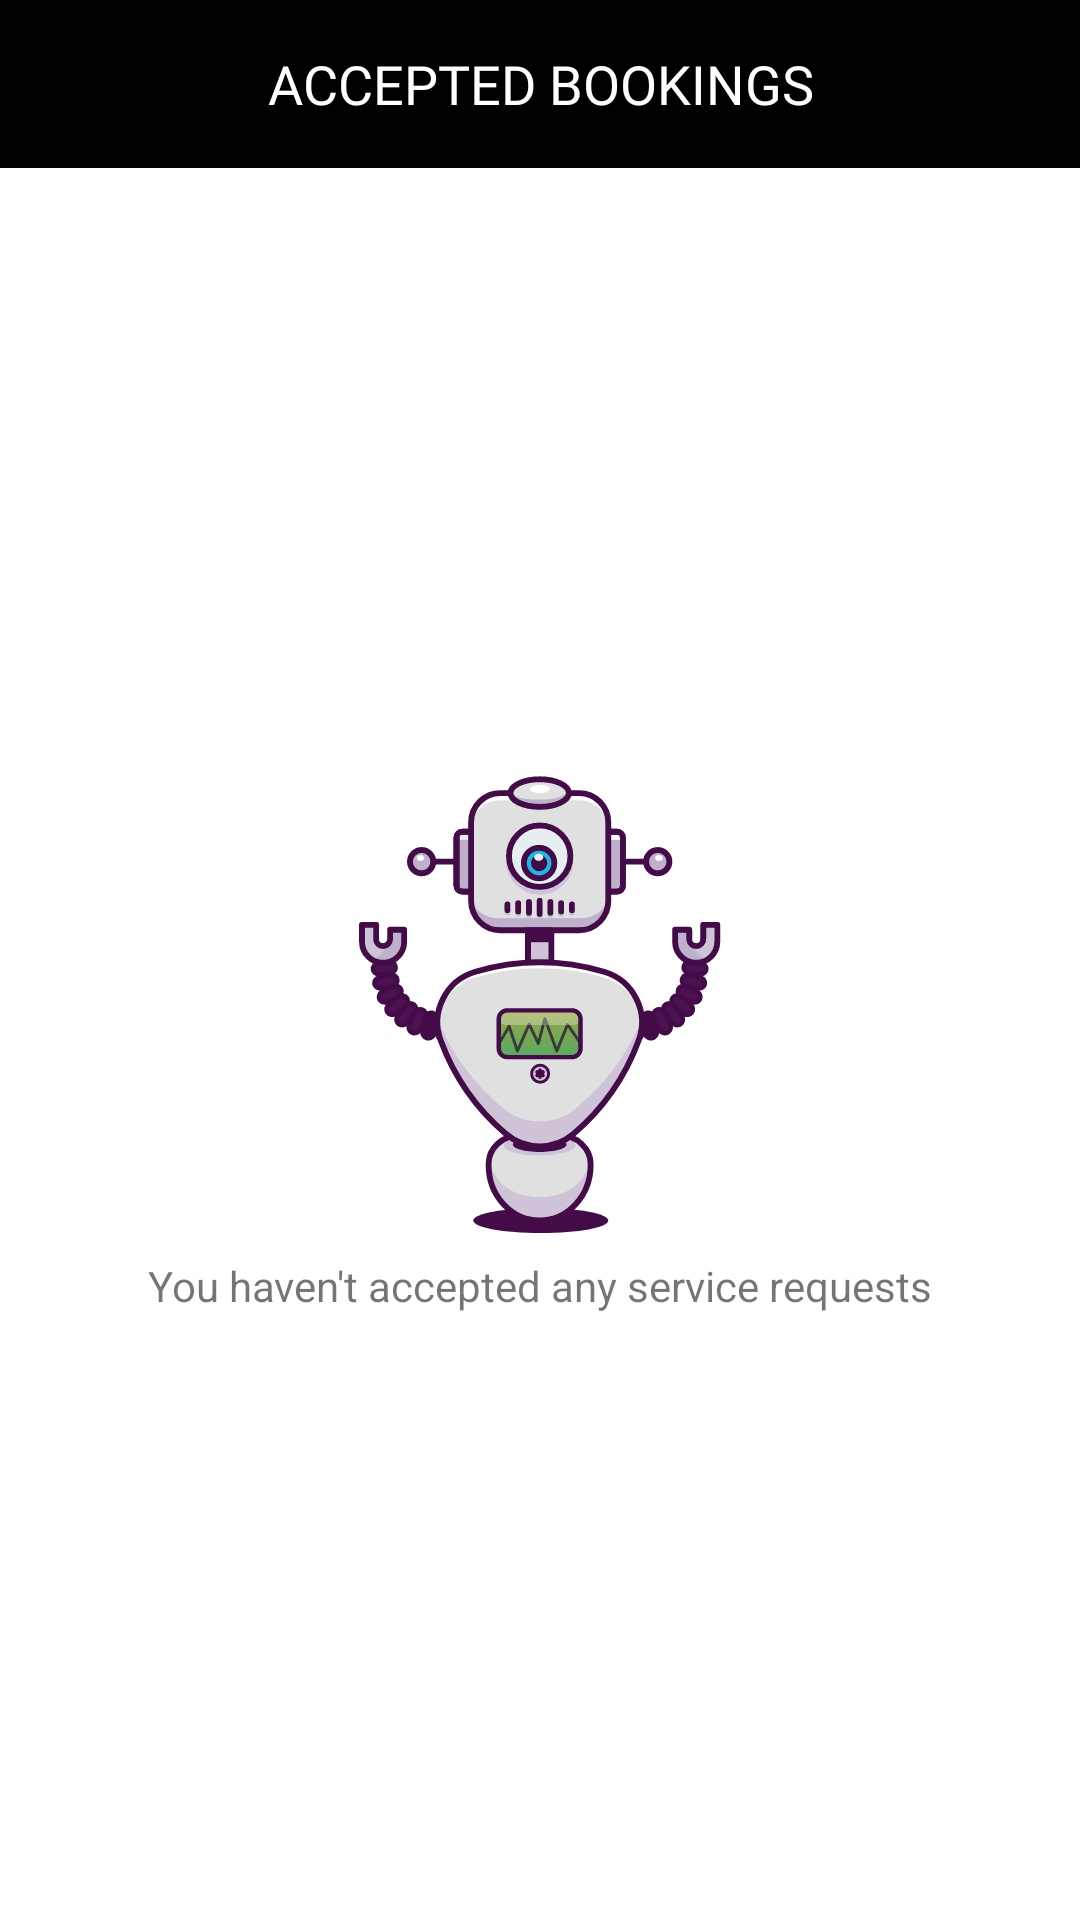

Produce the Android XML layout that renders to this screen, including the resource entries it uses.
<!-- AndroidManifest.xml: application theme AppTheme -->
<!-- res/layout/fragment_accepted_shop.xml -->
<?xml version="1.0" encoding="utf-8"?>
<layout xmlns:android="http://schemas.android.com/apk/res/android"
    xmlns:tools="http://schemas.android.com/tools"
    xmlns:app="http://schemas.android.com/apk/res-auto">

    <androidx.constraintlayout.widget.ConstraintLayout
        android:layout_width="match_parent"
        android:layout_height="match_parent">

        <TextView
            android:id="@+id/bookings_header_text_shop_accepted"
            style="@style/TextToolbar"
            android:layout_width="match_parent"
            android:layout_height="?attr/actionBarSize"
            android:text="@string/accepted_bookings"
            app:layout_constraintEnd_toEndOf="parent"
            app:layout_constraintStart_toStartOf="parent"
            app:layout_constraintTop_toTopOf="parent" />

        <androidx.recyclerview.widget.RecyclerView
            android:id="@+id/bookings_recycler_shop_accepted"
            android:layout_width="0dp"
            android:layout_height="0dp"
            app:layout_constraintBottom_toBottomOf="parent"
            app:layout_constraintEnd_toEndOf="parent"
            app:layout_constraintStart_toStartOf="parent"
            app:layout_constraintTop_toBottomOf="@+id/bookings_header_text_shop_accepted"
            tools:listitem="@layout/list_item_accept_booking" />

        <ImageView
            android:id="@+id/no_bookings_image_shop_accepted"
            android:layout_width="wrap_content"
            android:layout_height="wrap_content"
            app:layout_constraintBottom_toTopOf="@+id/no_bookings_text_shop_accepted"
            app:layout_constraintEnd_toEndOf="parent"
            app:layout_constraintStart_toStartOf="parent"
            app:layout_constraintTop_toBottomOf="@+id/bookings_header_text_shop_accepted"
            app:layout_constraintVertical_chainStyle="packed"
            app:srcCompat="@drawable/ic_group" />

        <TextView
            android:id="@+id/no_bookings_text_shop_accepted"
            android:layout_width="wrap_content"
            android:layout_height="wrap_content"
            android:text="@string/no_services_accepted"
            app:layout_constraintBottom_toBottomOf="parent"
            app:layout_constraintEnd_toEndOf="parent"
            app:layout_constraintStart_toStartOf="parent"
            app:layout_constraintTop_toBottomOf="@+id/no_bookings_image_shop_accepted" />

    </androidx.constraintlayout.widget.ConstraintLayout>
</layout>
<!-- res/layout/list_item_accept_booking.xml (included above) -->
<?xml version="1.0" encoding="utf-8"?>
<layout xmlns:android="http://schemas.android.com/apk/res/android"
    xmlns:app="http://schemas.android.com/apk/res-auto"
    xmlns:tools="http://schemas.android.com/tools">

    <androidx.constraintlayout.widget.ConstraintLayout
        android:layout_width="match_parent"
        android:layout_height="wrap_content">

        <com.google.android.material.card.MaterialCardView
            android:layout_width="match_parent"
            android:layout_height="wrap_content"
            android:layout_marginStart="16dp"
            android:layout_marginTop="8dp"
            android:layout_marginEnd="16dp"
            android:layout_marginBottom="8dp"
            app:cardCornerRadius="16dp"
            app:layout_constraintBottom_toBottomOf="parent"
            app:layout_constraintEnd_toEndOf="parent"
            app:layout_constraintStart_toStartOf="parent"
            app:layout_constraintTop_toTopOf="parent">

            <androidx.constraintlayout.widget.ConstraintLayout
                android:layout_width="match_parent"
                android:layout_height="match_parent">

                <TextView
                    android:id="@+id/booking_date"
                    style="@style/TextServiceInfo"
                    android:layout_width="wrap_content"
                    android:layout_height="wrap_content"
                    android:layout_marginStart="16dp"
                    app:layout_constraintStart_toStartOf="parent"
                    app:layout_constraintTop_toBottomOf="@+id/booking_service_name"
                    tools:text="April 12, 10:00 AM" />

                <TextView
                    android:id="@+id/booking_price"
                    style="@style/TextServiceInfo"
                    android:layout_width="wrap_content"
                    android:layout_height="wrap_content"
                    android:layout_marginStart="16dp"
                    android:layout_marginBottom="16dp"
                    app:layout_constraintBottom_toBottomOf="parent"
                    app:layout_constraintStart_toStartOf="parent"
                    app:layout_constraintTop_toBottomOf="@+id/booking_date"
                    tools:text="₹350" />

                <TextView
                    android:id="@+id/booking_service_name"
                    style="@style/TextServiceInfo"
                    android:layout_width="wrap_content"
                    android:layout_height="wrap_content"
                    android:layout_marginStart="16dp"
                    android:layout_marginTop="16dp"
                    app:layout_constraintStart_toStartOf="parent"
                    app:layout_constraintTop_toTopOf="parent"
                    tools:text="AC Repair" />

                <ImageView
                    android:id="@+id/booking_accept"
                    android:layout_width="36dp"
                    android:layout_height="36dp"
                    android:layout_marginEnd="16dp"
                    android:tint="@color/statusAccept"
                    app:layout_constraintBottom_toBottomOf="parent"
                    app:layout_constraintEnd_toEndOf="parent"
                    app:layout_constraintTop_toTopOf="parent"
                    app:srcCompat="@drawable/outline_done_24" />

                <ProgressBar
                    android:id="@+id/booking_progress"
                    android:layout_width="36dp"
                    android:layout_height="36dp"
                    android:layout_marginEnd="16dp"
                    android:visibility="gone"
                    app:layout_constraintBottom_toBottomOf="parent"
                    app:layout_constraintEnd_toEndOf="parent"
                    app:layout_constraintTop_toTopOf="parent" />

            </androidx.constraintlayout.widget.ConstraintLayout>

        </com.google.android.material.card.MaterialCardView>

    </androidx.constraintlayout.widget.ConstraintLayout>

</layout>
<!-- resources referenced by this layout -->
<resources>
  <color name="statusAccept">#1B8700</color>
  <!-- drawable ic_group: vector/xml drawable (drawable, 38207 chars, omitted) -->
  <string name="accepted_bookings">Accepted bookings</string>
  <string name="no_services_accepted">You haven\'t accepted any service requests</string>
  <style name="TextServiceInfo">
          <item name="android:fontFamily">@font/poppins_medium</item>
          <item name="android:textColor">@color/colorBlack</item>
          <item name="android:textSize">12sp</item>
          <item name="android:gravity">left</item>
      </style>
  <style name="TextToolbar">
          <item name="android:background">@color/colorBackgroundAppBar</item>
          <item name="android:fontFamily">@font/poppins_medium</item>
          <item name="android:textColor">@color/colorTextAppBar</item>
          <item name="android:textSize">18sp</item>
          <item name="android:gravity">center</item>
          <item name="android:textAllCaps">true</item>
      </style>
  <style name="AppTheme" parent="Theme.MaterialComponents.Light.NoActionBar">
          
          <item name="colorPrimary">@color/colorPrimary</item>
          <item name="colorPrimaryDark">@color/colorPrimaryDark</item>
          <item name="colorAccent">@color/colorAccent</item>
      </style>
  <color name="colorBlack">#000000</color>
  <color name="colorBackgroundAppBar">#000000</color>
  <color name="colorTextAppBar">#FFFFFF</color>
  <color name="colorPrimary">#262938</color>
  <color name="colorPrimaryDark">#181A24</color>
  <color name="colorAccent">#03DAC5</color>
</resources>
